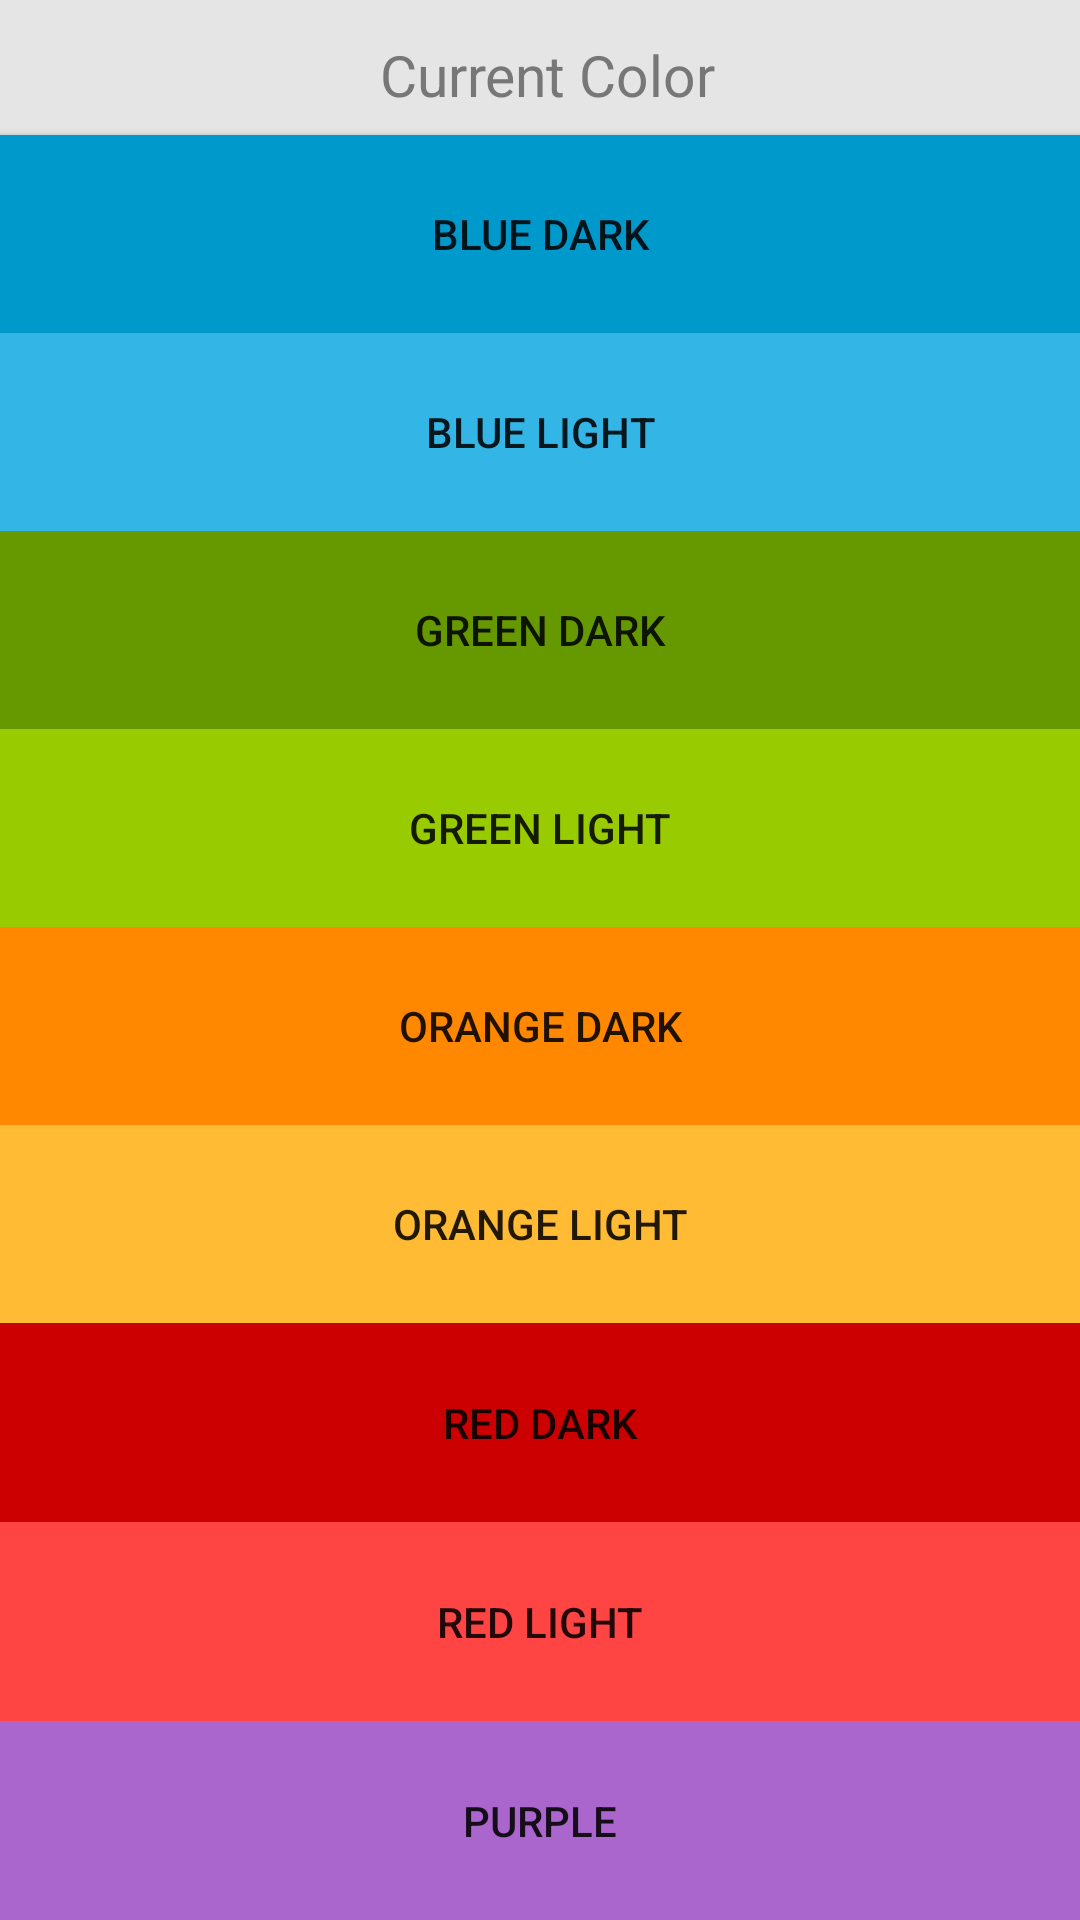

The Android layout XML behind this screen, and the referenced resources:
<!-- AndroidManifest.xml: fallback theme Theme.MaterialComponents.DayNight.NoActionBar -->
<!-- res/layout/activity_color.xml -->
<?xml version="1.0" encoding="utf-8"?>
<LinearLayout xmlns:android="http://schemas.android.com/apk/res/android"
    android:layout_width="match_parent"
    android:layout_height="match_parent"
    android:orientation="vertical" >
	<LinearLayout
        android:id="@+id/layoutAction"
        android:layout_width="match_parent"
        android:layout_height="45dp"
        android:background="#FFe5e5e5"
        android:orientation="horizontal" >

       

        <TextView
            android:id="@+id/TextView05"
            android:layout_width="match_parent"
            android:layout_height="match_parent"
            android:layout_margin="0dp"
            android:gravity="center"
            android:paddingBottom="0dp"
            android:paddingLeft="5dp"
            android:paddingTop="5dp"
            android:text="@string/ce"
            android:textColor="#FF777777"
            android:textSize="19sp" />
    </LinearLayout>
    <Button
        android:id="@+id/Button01"
        android:layout_width="match_parent"
        android:layout_height="wrap_content"
        android:background="@color/holo_blue_dark"
        android:onClick="blue_dark"
        android:text="@string/blue_dark"
        android:layout_weight="1" />

    <Button
        android:id="@+id/Button02"
        android:layout_width="match_parent"
        android:layout_height="wrap_content"
        android:background="@color/holo_blue_light"
        android:onClick="blue_light"
        android:text="@string/blue_light"
        android:layout_weight="1" />

    <Button
        android:id="@+id/mathbttn"
        android:layout_width="match_parent"
        android:layout_height="wrap_content"
        android:background="@color/holo_green_dark"
        android:onClick="green_dark"
        android:text="@string/green_dark"
        android:layout_weight="1" />

    <Button
        android:id="@+id/Button04"
        android:layout_width="match_parent"
        android:layout_height="wrap_content"
        android:background="@color/holo_green_light"
        android:onClick="green_light"
        android:text="@string/green_light"
        android:layout_weight="1" />

    <Button
        android:id="@+id/Testy"
        android:layout_width="match_parent"
        android:layout_height="wrap_content"
        android:background="@color/holo_orange_dark"
        android:onClick="orange_dark"
        android:text="@string/orange_dark"
        android:layout_weight="1" />

    <Button
        android:id="@+id/Button06"
        android:layout_width="match_parent"
        android:layout_height="wrap_content"
        android:background="@color/holo_orange_light"
        android:onClick="orange_light"
        android:text="@string/orange_light"
        android:layout_weight="1" />

    <Button
        android:id="@+id/Button07"
        android:layout_width="match_parent"
        android:layout_height="wrap_content"
        android:background="@color/holo_red_dark"
        android:onClick="red_dark"
        android:text="@string/red_dark"
        android:layout_weight="1" />

    <Button
        android:id="@+id/Button08"
        android:layout_width="match_parent"
        android:layout_height="wrap_content"
        android:background="@color/holo_red_light"
        android:onClick="red_light"
        android:text="@string/red_light"
        android:layout_weight="1" />

    <Button
        android:id="@+id/Button03"
        android:layout_width="match_parent"
        android:layout_height="wrap_content"
        android:background="@color/holo_purple"
        android:onClick="purple"
        android:text="@string/purple"
        android:layout_weight="1" />

</LinearLayout>
<!-- resources referenced by this layout -->
<resources>
  <color name="holo_blue_dark">#ff0099cc</color>
  <color name="holo_blue_light">#ff33b5e5</color>
  <color name="holo_green_dark">#ff669900</color>
  <color name="holo_green_light">#ff99cc00</color>
  <color name="holo_orange_dark">#ffff8800</color>
  <color name="holo_orange_light">#ffffbb33</color>
  <color name="holo_purple">#ffaa66cc</color>
  <color name="holo_red_dark">#ffcc0000</color>
  <color name="holo_red_light">#ffff4444</color>
  <string name="blue_dark">Blue Dark</string>
  <string name="blue_light">Blue Light</string>
  <string name="ce">Current Color</string>
  <string name="green_dark">Green Dark</string>
  <string name="green_light">Green Light</string>
  <string name="orange_dark">Orange Dark</string>
  <string name="orange_light">Orange Light</string>
  <string name="purple">Purple</string>
  <string name="red_dark">Red Dark</string>
  <string name="red_light">Red Light</string>
</resources>
